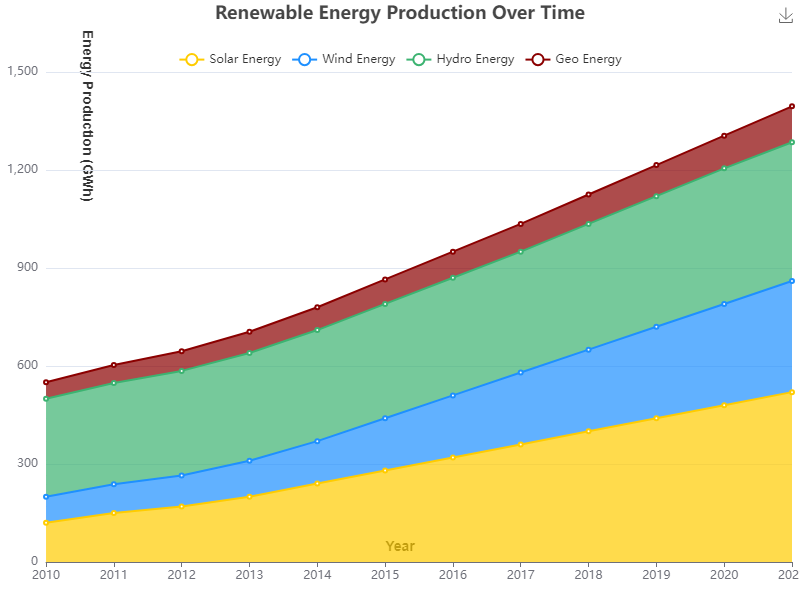

The file beside this chart, header and first rows:
Year, Solar Energy, Wind Energy, Hydro Energy, Geo Energy
2010, 120, 80, 300, 50
2011, 150, 88, 310, 55
2012, 170, 95, 320, 60
2013, 200, 110, 330, 65
2014, 240, 130, 340, 70
2015, 280, 160, 350, 75
2016, 320, 190, 360, 80
2017, 360, 220, 370, 85
2018, 400, 250, 385, 90
2019, 440, 280, 400, 95
2020, 480, 310, 415, 100
2021, 520, 340, 425, 110
